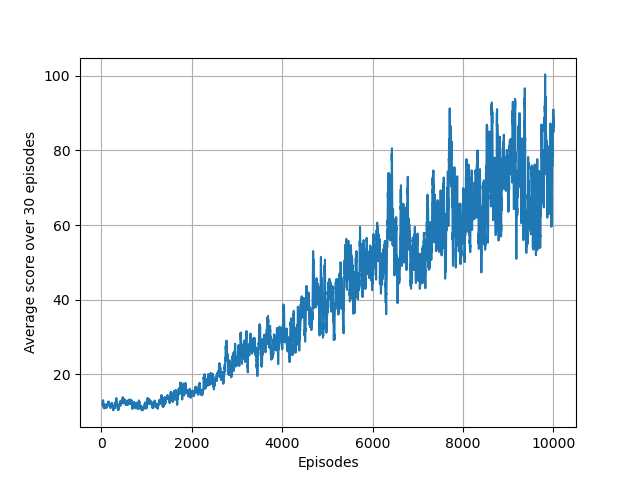

Source data for this figure (header and first rows):
1.000000000000000000e+00, 1.200000000000000000e+01, 0.000000000000000000e+00
2.000000000000000000e+00, 1.600000000000000000e+01, 0.000000000000000000e+00
3.000000000000000000e+00, 6.000000000000000000e+00, 0.000000000000000000e+00
4.000000000000000000e+00, 1.200000000000000000e+01, 0.000000000000000000e+00
5.000000000000000000e+00, 8.000000000000000000e+00, 0.000000000000000000e+00
6.000000000000000000e+00, 1.400000000000000000e+01, 0.000000000000000000e+00
7.000000000000000000e+00, 1.300000000000000000e+01, 0.000000000000000000e+00
8.000000000000000000e+00, 6.000000000000000000e+00, 0.000000000000000000e+00
9.000000000000000000e+00, 1.000000000000000000e+01, 0.000000000000000000e+00
1.000000000000000000e+01, 1.100000000000000000e+01, 0.000000000000000000e+00
1.100000000000000000e+01, 5.000000000000000000e+00, 0.000000000000000000e+00
1.200000000000000000e+01, 1.000000000000000000e+01, 0.000000000000000000e+00
1.300000000000000000e+01, 1.100000000000000000e+01, 0.000000000000000000e+00
1.400000000000000000e+01, 8.000000000000000000e+00, 0.000000000000000000e+00
1.500000000000000000e+01, 1.900000000000000000e+01, 0.000000000000000000e+00
1.600000000000000000e+01, 7.000000000000000000e+00, 0.000000000000000000e+00
1.700000000000000000e+01, 3.600000000000000000e+01, 0.000000000000000000e+00
1.800000000000000000e+01, 1.200000000000000000e+01, 0.000000000000000000e+00
1.900000000000000000e+01, 9.000000000000000000e+00, 0.000000000000000000e+00
2.000000000000000000e+01, 6.000000000000000000e+00, 0.000000000000000000e+00
2.100000000000000000e+01, 2.100000000000000000e+01, 0.000000000000000000e+00
2.200000000000000000e+01, 9.000000000000000000e+00, 0.000000000000000000e+00
2.300000000000000000e+01, 2.100000000000000000e+01, 0.000000000000000000e+00
2.400000000000000000e+01, 1.300000000000000000e+01, 0.000000000000000000e+00
2.500000000000000000e+01, 1.000000000000000000e+01, 0.000000000000000000e+00
2.600000000000000000e+01, 1.400000000000000000e+01, 0.000000000000000000e+00
2.700000000000000000e+01, 9.000000000000000000e+00, 0.000000000000000000e+00
2.800000000000000000e+01, 1.100000000000000000e+01, 0.000000000000000000e+00
2.900000000000000000e+01, 9.000000000000000000e+00, 0.000000000000000000e+00
3.000000000000000000e+01, 1.100000000000000000e+01, 0.000000000000000000e+00
3.100000000000000000e+01, 1.900000000000000000e+01, 0.000000000000000000e+00
3.200000000000000000e+01, 1.200000000000000000e+01, 0.000000000000000000e+00
3.300000000000000000e+01, 1.400000000000000000e+01, 0.000000000000000000e+00
3.400000000000000000e+01, 1.000000000000000000e+01, 0.000000000000000000e+00
3.500000000000000000e+01, 2.600000000000000000e+01, 0.000000000000000000e+00
3.600000000000000000e+01, 1.700000000000000000e+01, 0.000000000000000000e+00
3.700000000000000000e+01, 7.000000000000000000e+00, 0.000000000000000000e+00
3.800000000000000000e+01, 8.000000000000000000e+00, 0.000000000000000000e+00
3.900000000000000000e+01, 1.000000000000000000e+01, 0.000000000000000000e+00
4.000000000000000000e+01, 1.000000000000000000e+01, 1.607737467115898653e+03
4.100000000000000000e+01, 8.000000000000000000e+00, 1.630716529008557018e+03
4.200000000000000000e+01, 1.100000000000000000e+01, 1.480008034326371899e+03
4.300000000000000000e+01, 1.000000000000000000e+01, 1.603385846043525817e+03
4.400000000000000000e+01, 1.100000000000000000e+01, 1.548299164655961249e+03
4.500000000000000000e+01, 9.000000000000000000e+00, 1.573016533441181309e+03
4.600000000000000000e+01, 7.000000000000000000e+00, 1.625874945402057620e+03
4.700000000000000000e+01, 1.100000000000000000e+01, 1.676201467483284887e+03
4.800000000000000000e+01, 8.000000000000000000e+00, 1.584732303072129525e+03
4.900000000000000000e+01, 1.100000000000000000e+01, 1.536778543614314003e+03
5.000000000000000000e+01, 1.100000000000000000e+01, 1.471499351149466293e+03
5.100000000000000000e+01, 1.100000000000000000e+01, 1.473371760901545258e+03
5.200000000000000000e+01, 1.000000000000000000e+01, 1.518859447786398960e+03
5.300000000000000000e+01, 1.100000000000000000e+01, 1.435871482968198961e+03
5.400000000000000000e+01, 9.000000000000000000e+00, 1.620752954849969001e+03
5.500000000000000000e+01, 1.300000000000000000e+01, 1.547393951812147407e+03
5.600000000000000000e+01, 1.300000000000000000e+01, 1.525018122715649497e+03
5.700000000000000000e+01, 1.300000000000000000e+01, 1.427330860955572462e+03
5.800000000000000000e+01, 8.000000000000000000e+00, 1.677218302313369804e+03
5.900000000000000000e+01, 1.000000000000000000e+01, 1.692587305634712720e+03
6.000000000000000000e+01, 1.200000000000000000e+01, 1.619068325800497860e+03
6.100000000000000000e+01, 1.300000000000000000e+01, 1.655888020455149217e+03
... 9,939 more rows
